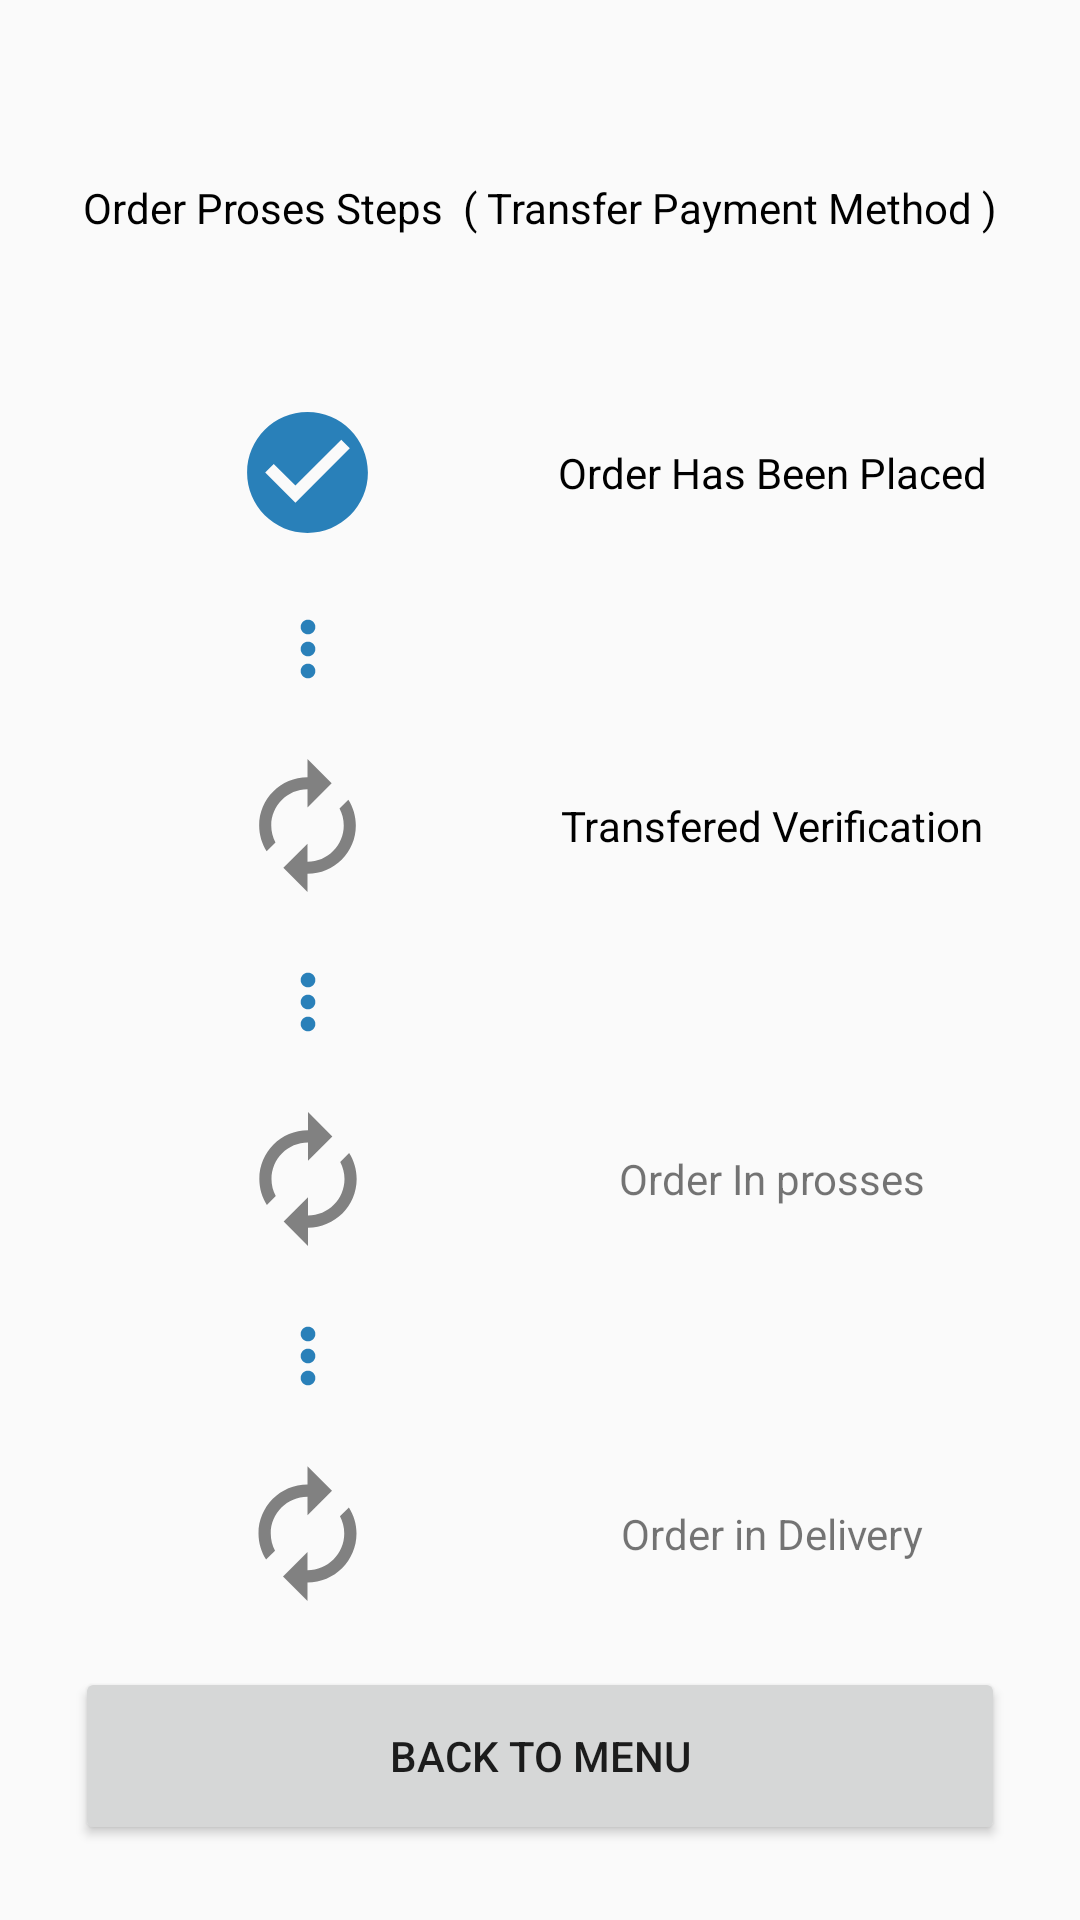

Layout XML and referenced resources for this Android screen:
<!-- AndroidManifest.xml: application theme AppTheme -->
<!-- res/layout/activity_tracking_order_transfer.xml -->
<?xml version="1.0" encoding="utf-8"?>
<LinearLayout xmlns:android="http://schemas.android.com/apk/res/android"
    xmlns:app="http://schemas.android.com/apk/res-auto"
    xmlns:tools="http://schemas.android.com/tools"
    android:layout_width="match_parent"
    android:layout_height="match_parent"
    android:padding="25dp"
    android:orientation="vertical"
    android:weightSum="10"
    tools:context=".tracking_order_transfer">


    <RelativeLayout
        android:layout_width="match_parent"
        android:layout_height="0dp"
        android:layout_weight="1.5">
        <TextView
            android:layout_width="wrap_content"
            android:layout_centerInParent="true"
            android:textColor="#000"
            android:layout_height="wrap_content"
            android:text="Order Proses Steps  ( Transfer Payment Method )">

        </TextView>
    </RelativeLayout>
    <LinearLayout
        android:layout_width="match_parent"
        android:layout_height="0dp"
        android:layout_weight="1.5"
        android:orientation="horizontal"
        android:weightSum="10">
        <RelativeLayout
            android:layout_width="0dp"
            android:layout_height="match_parent"
            android:layout_weight="5"
            android:padding="20dp"
            >
            <ImageView
                android:layout_width="match_parent"
                android:layout_height="match_parent"
                android:src="@drawable/order_check_tracking">

            </ImageView>
        </RelativeLayout>
        <RelativeLayout
            android:layout_width="0dp"
            android:layout_height="match_parent"
            android:layout_weight="5">
            <TextView
                android:layout_width="wrap_content"
                android:layout_height="wrap_content"
                android:text="Order Has Been Placed"
                android:textColor="#000"
                android:layout_centerInParent="true">

            </TextView>
        </RelativeLayout>
    </LinearLayout>

    <LinearLayout
        android:layout_width="match_parent"
        android:layout_height="0dp"
        android:orientation="horizontal"
        android:weightSum="10"
        android:layout_weight="0.5">
        <RelativeLayout
            android:layout_width="0dp"
            android:layout_height="match_parent"
            android:layout_weight="5">
            <ImageView
                android:layout_width="match_parent"
                android:layout_height="match_parent"
                android:src="@drawable/garis">
            </ImageView>

        </RelativeLayout>

    </LinearLayout>
    <LinearLayout
        android:layout_width="match_parent"
        android:layout_height="0dp"
        android:layout_weight="1.5"
        android:orientation="horizontal"
        android:weightSum="10">
        <RelativeLayout
            android:layout_width="0dp"
            android:layout_height="match_parent"
            android:layout_weight="5"
            android:padding="20dp"
            >
            <ImageView
                android:layout_width="match_parent"
                android:layout_height="match_parent"
                android:src="@drawable/loading">

            </ImageView>
        </RelativeLayout>
        <RelativeLayout
            android:layout_width="0dp"
            android:layout_height="match_parent"
            android:layout_weight="5">
            <TextView
                android:layout_width="wrap_content"
                android:layout_height="wrap_content"
                android:text="Transfered Verification"
                android:textColor="#000"
                android:layout_centerInParent="true">

            </TextView>
        </RelativeLayout>
    </LinearLayout>

    <LinearLayout
        android:layout_width="match_parent"
        android:layout_height="0dp"
        android:orientation="horizontal"
        android:weightSum="10"
        android:layout_weight="0.5">
        <RelativeLayout
            android:layout_width="0dp"
            android:layout_height="match_parent"
            android:layout_weight="5">
            <ImageView
                android:layout_width="match_parent"
                android:layout_height="match_parent"
                android:src="@drawable/garis">
            </ImageView>

        </RelativeLayout>

    </LinearLayout>
    <LinearLayout
        android:layout_width="match_parent"
        android:layout_height="0dp"
        android:layout_weight="1.5"
        android:orientation="horizontal"
        android:weightSum="10">
        <RelativeLayout
            android:layout_width="0dp"
            android:layout_height="match_parent"
            android:layout_weight="5"
            android:padding="20dp"
            >
            <ImageView
                android:layout_width="match_parent"
                android:layout_height="match_parent"
                android:src="@drawable/loading">

            </ImageView>
        </RelativeLayout>
        <RelativeLayout
            android:layout_width="0dp"
            android:layout_height="match_parent"
            android:layout_weight="5">
            <TextView
                android:layout_width="wrap_content"
                android:layout_height="wrap_content"
                android:text="Order In prosses"
                android:layout_centerInParent="true">

            </TextView>
        </RelativeLayout>
    </LinearLayout>
    <LinearLayout
        android:layout_width="match_parent"
        android:layout_height="0dp"
        android:orientation="horizontal"
        android:weightSum="10"
        android:layout_weight="0.5">
        <RelativeLayout
            android:layout_width="0dp"
            android:layout_height="match_parent"
            android:layout_weight="5">
            <ImageView
                android:layout_width="match_parent"
                android:layout_height="match_parent"
                android:src="@drawable/garis">
            </ImageView>

        </RelativeLayout>

    </LinearLayout>
    <LinearLayout
        android:layout_width="match_parent"
        android:layout_height="0dp"
        android:layout_weight="1.5"
        android:orientation="horizontal"
        android:weightSum="10">
        <RelativeLayout
            android:layout_width="0dp"
            android:layout_height="match_parent"
            android:layout_weight="5"
            android:padding="20dp"
            >
            <ImageView
                android:layout_width="match_parent"
                android:layout_height="match_parent"
                android:src="@drawable/loading">

            </ImageView>
        </RelativeLayout>
        <RelativeLayout
            android:layout_width="0dp"
            android:layout_height="match_parent"
            android:layout_weight="5">
            <TextView
                android:layout_width="wrap_content"
                android:layout_height="wrap_content"
                android:text="Order in Delivery"
                android:layout_centerInParent="true">

            </TextView>
        </RelativeLayout>
    </LinearLayout>
    <RelativeLayout
        android:layout_width="match_parent"
        android:layout_height="0dp"
        android:layout_weight="1">
        <Button
            android:layout_width="match_parent"
            android:layout_height="match_parent"
            android:text="Back To Menu">

        </Button>
    </RelativeLayout>


</LinearLayout>
<!-- resources referenced by this layout -->
<resources>
  <!-- drawable garis (drawable) -->
  <vector android:height="24dp" android:tint="#2980B9"
      android:viewportHeight="24.0" android:viewportWidth="24.0"
      android:width="24dp" xmlns:android="http://schemas.android.com/apk/res/android">
      <path android:fillColor="#FF000000" android:pathData="M12,8c1.1,0 2,-0.9 2,-2s-0.9,-2 -2,-2 -2,0.9 -2,2 0.9,2 2,2zM12,10c-1.1,0 -2,0.9 -2,2s0.9,2 2,2 2,-0.9 2,-2 -0.9,-2 -2,-2zM12,16c-1.1,0 -2,0.9 -2,2s0.9,2 2,2 2,-0.9 2,-2 -0.9,-2 -2,-2z"/>
  </vector>
  <!-- drawable loading (drawable) -->
  <vector android:height="24dp" android:tint="#818181"
      android:viewportHeight="24.0" android:viewportWidth="24.0"
      android:width="24dp" xmlns:android="http://schemas.android.com/apk/res/android">
      <path android:fillColor="#FF000000" android:pathData="M12,6v3l4,-4 -4,-4v3c-4.42,0 -8,3.58 -8,8 0,1.57 0.46,3.03 1.24,4.26L6.7,14.8c-0.45,-0.83 -0.7,-1.79 -0.7,-2.8 0,-3.31 2.69,-6 6,-6zM18.76,7.74L17.3,9.2c0.44,0.84 0.7,1.79 0.7,2.8 0,3.31 -2.69,6 -6,6v-3l-4,4 4,4v-3c4.42,0 8,-3.58 8,-8 0,-1.57 -0.46,-3.03 -1.24,-4.26z"/>
  </vector>
  <!-- drawable order_check_tracking (drawable) -->
  <vector android:height="24dp" android:tint="#2980B9"
      android:viewportHeight="24.0" android:viewportWidth="24.0"
      android:width="24dp" xmlns:android="http://schemas.android.com/apk/res/android">
      <path android:fillColor="#FF000000" android:pathData="M12,2C6.48,2 2,6.48 2,12s4.48,10 10,10 10,-4.48 10,-10S17.52,2 12,2zM10,17l-5,-5 1.41,-1.41L10,14.17l7.59,-7.59L19,8l-9,9z"/>
  </vector>
  <style name="AppTheme" parent="Theme.AppCompat.Light.NoActionBar">
          
          <item name="colorPrimary">@color/colorPrimary</item>
          <item name="colorPrimaryDark">@color/colorPrimaryDark</item>
          <item name="colorAccent">@color/colorAccent</item>
  
      </style>
  <color name="colorPrimary">#0099ff</color>
  <color name="colorPrimaryDark">#0099ff</color>
  <color name="colorAccent">#fbc531</color>
</resources>
